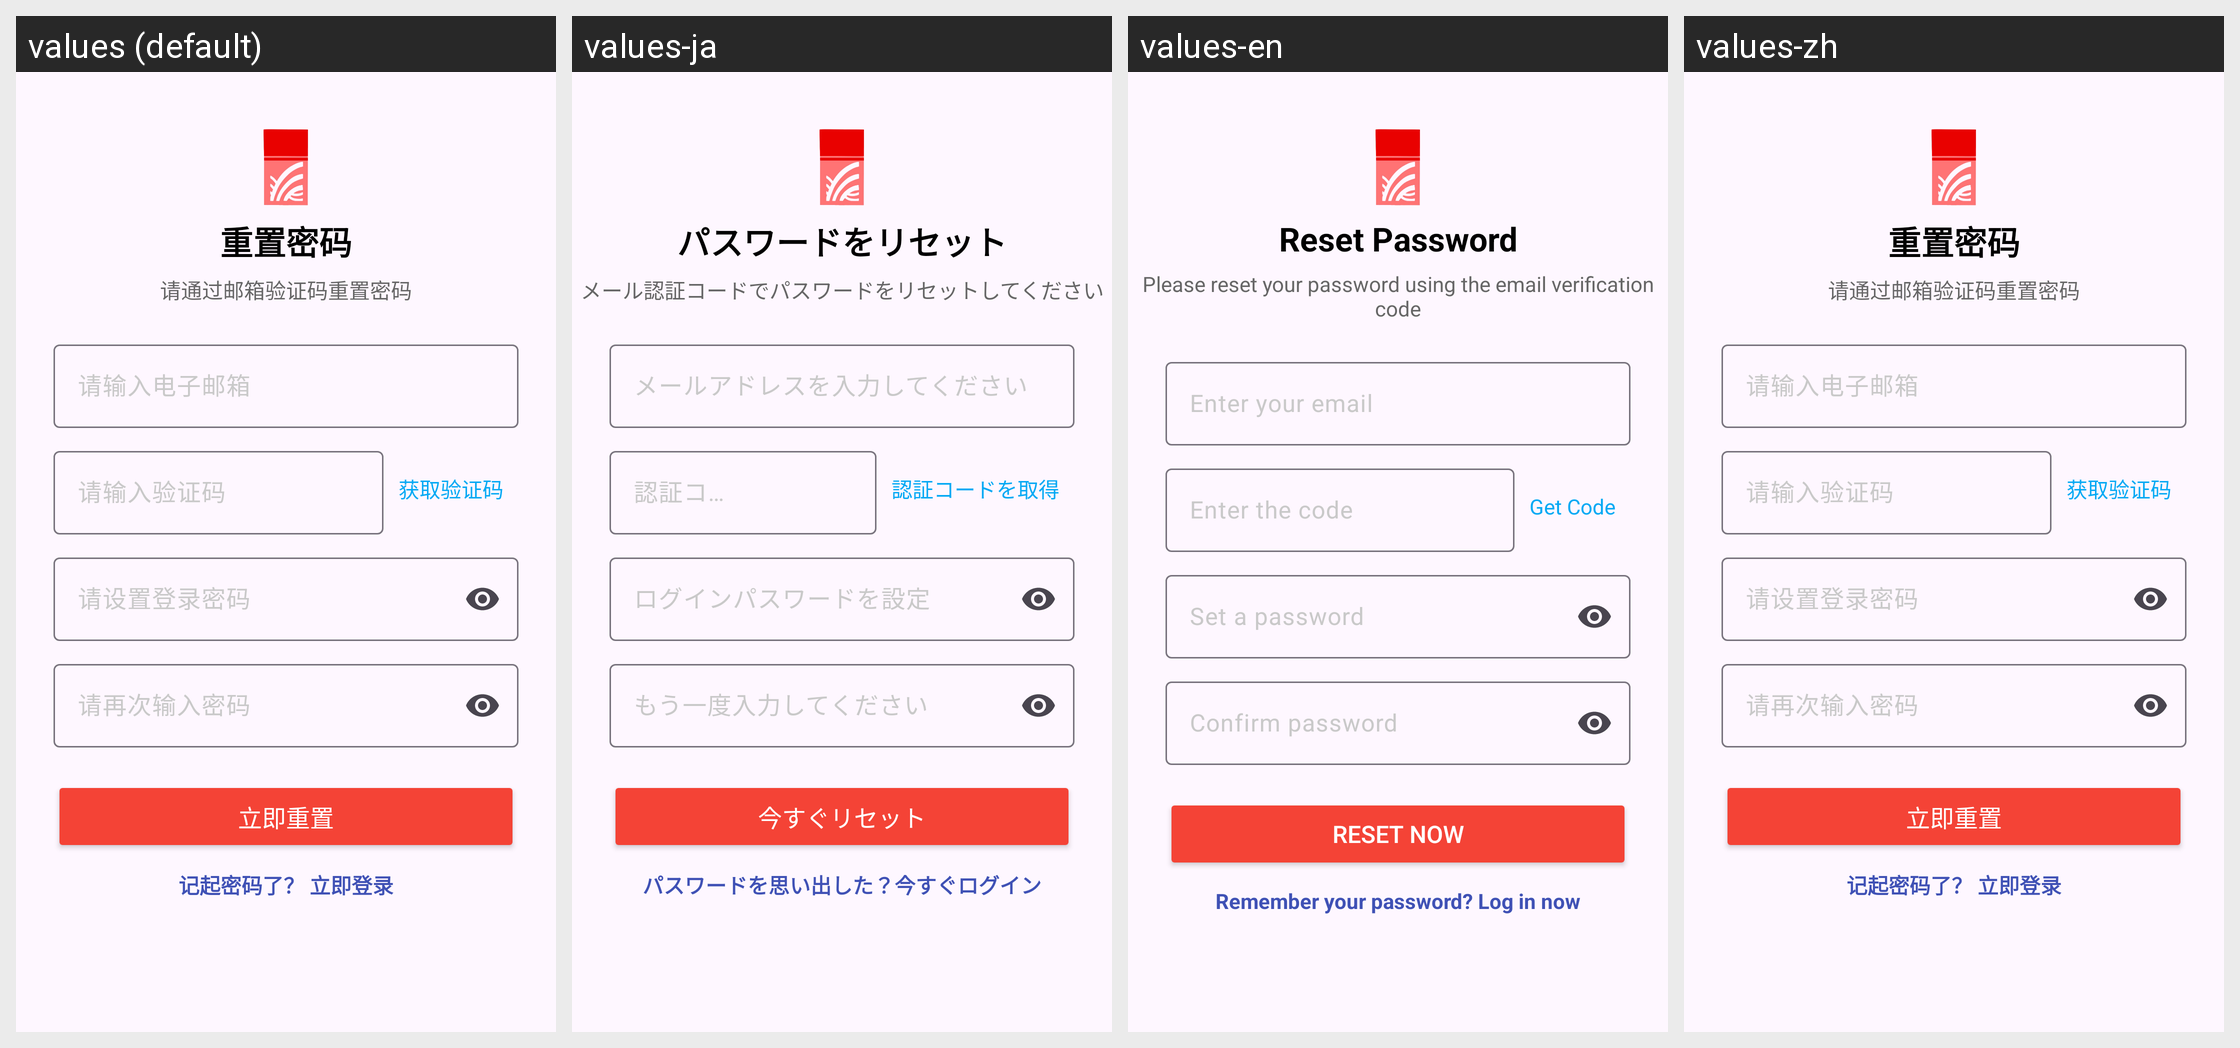

The Android screen above is rendered under several locales of the same app. Produce the string resources it draws, with the default and per-locale values.
Android screen res/layout/activity_forget_password.xml rendered under 4 locales, left to right: values (default), values-ja, values-en, values-zh. Device: Nexus 5 (rendered at 1080×1920; each locale shown at half size, 540×960, under a caption strip naming it); theme TranslucentTheme.
Strings drawn on this screen, with the default value and each locale's value (text and hints the layout hard-codes, and strings that could not be matched under every locale, appear in the picture but are not listed):

tv_fo_1
  values: 重置密码
  values-ja: パスワードをリセット
  values-en: Reset Password
  values-zh: 重置密码

tv_fo_2
  values: 请通过邮箱验证码重置密码
  values-ja: メール認証コードでパスワードをリセットしてください
  values-en: Please reset your password using the email verification code
  values-zh: 请通过邮箱验证码重置密码

tv_fo_3
  values: 请输入电子邮箱
  values-ja: メールアドレスを入力してください
  values-en: Enter your email
  values-zh: 请输入电子邮箱

tv_fo_4
  values: 请输入验证码
  values-ja: 認証コードを入力してください
  values-en: Enter the code
  values-zh: 请输入验证码

tv_fo_5
  values: 获取验证码
  values-ja: 認証コードを取得
  values-en: Get Code
  values-zh: 获取验证码

tv_fo_6
  values: 请设置登录密码
  values-ja: ログインパスワードを設定
  values-en: Set a password
  values-zh: 请设置登录密码

tv_fo_7
  values: 请再次输入密码
  values-ja: もう一度入力してください
  values-en: Confirm password
  values-zh: 请再次输入密码

tv_fo_8
  values: 立即重置
  values-ja: 今すぐリセット
  values-en: Reset Now
  values-zh: 立即重置

tv_fo_9
  values: 记起密码了？ 立即登录
  values-ja: パスワードを思い出した？今すぐログイン
  values-en: Remember your password? Log in now
  values-zh: 记起密码了？ 立即登录
